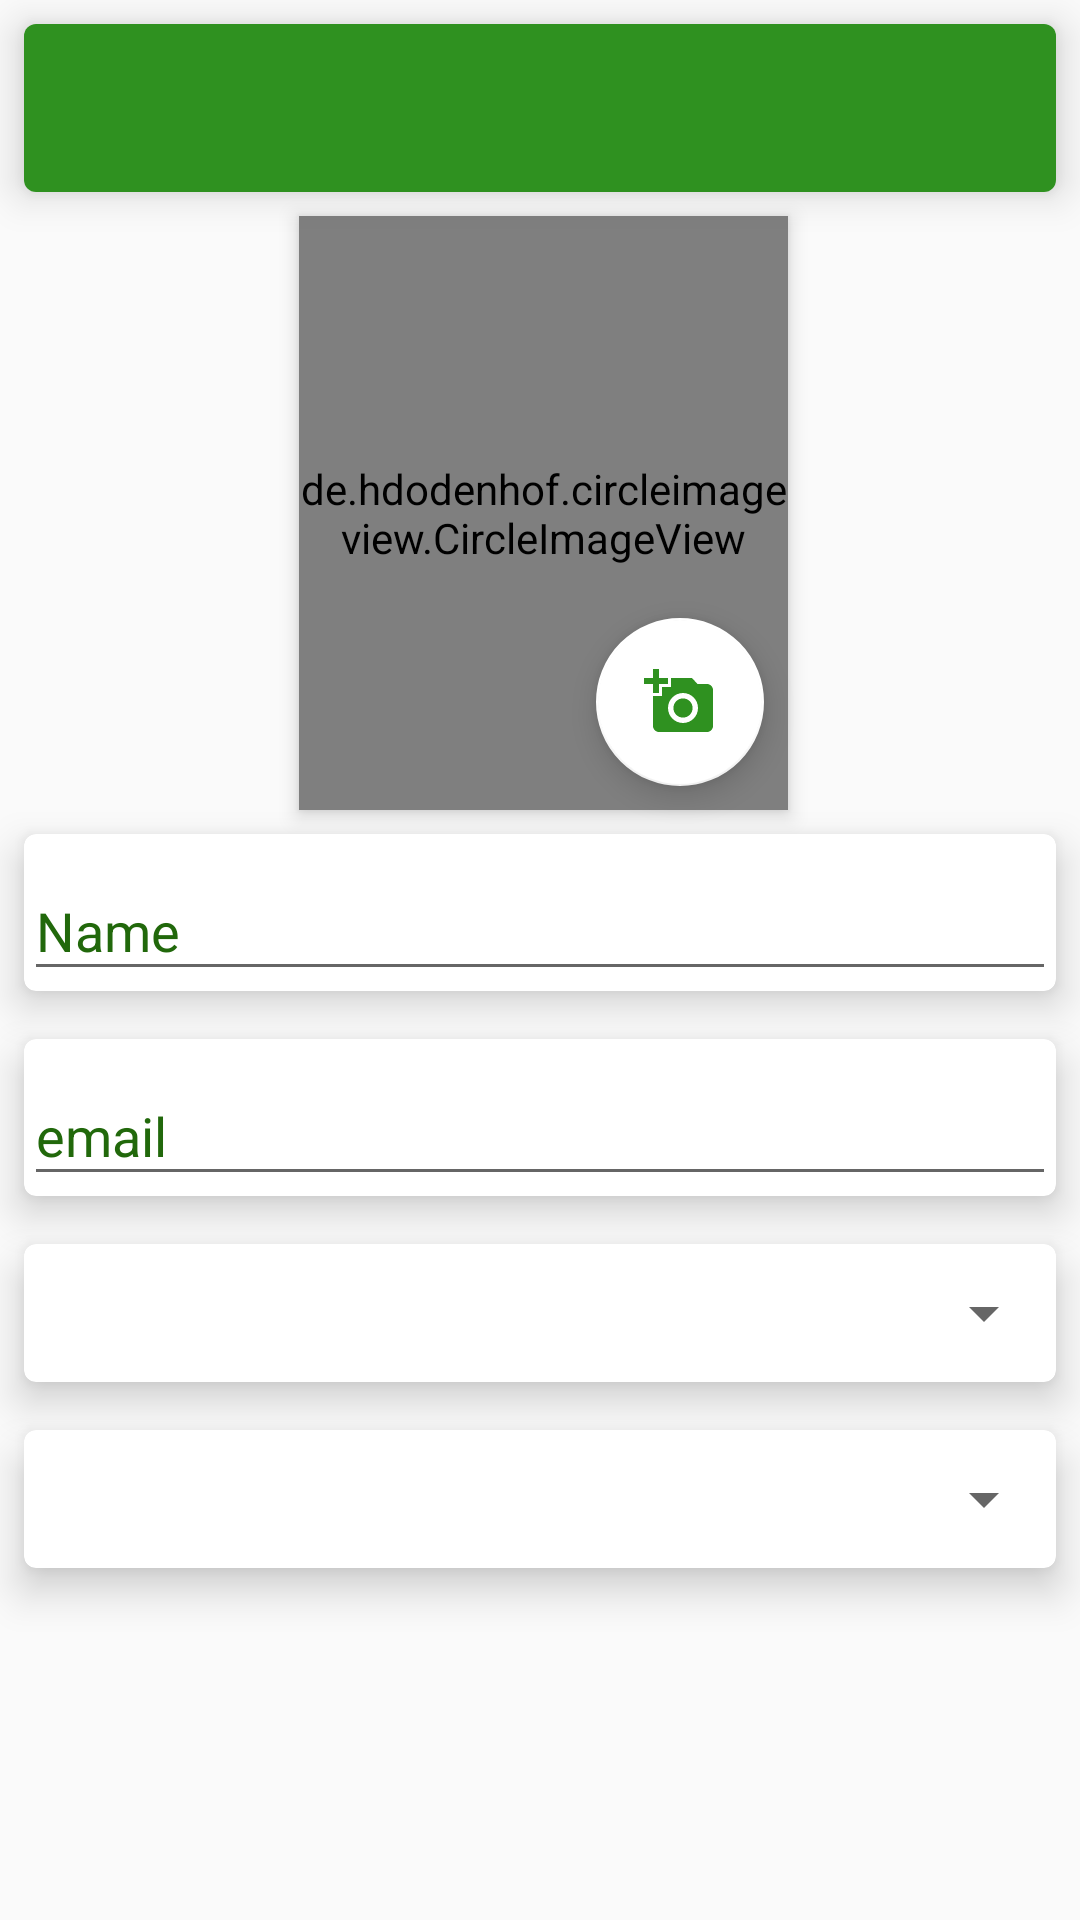

This screen was rendered from an Android layout file. Write that file and the resources it references.
<!-- AndroidManifest.xml: application theme myTheme -->
<!-- res/layout/activity_new_record.xml -->
<?xml version="1.0" encoding="utf-8"?>
<androidx.constraintlayout.widget.ConstraintLayout
    xmlns:android="http://schemas.android.com/apk/res/android"
    xmlns:app="http://schemas.android.com/apk/res-auto"
    xmlns:tools="http://schemas.android.com/tools"
    android:layout_width="match_parent"
    android:layout_height="match_parent"
    tools:context=".UI.NewRecord">


    <de.hdodenhof.circleimageview.CircleImageView
        android:id="@+id/profile_image"
        android:layout_width="163dp"
        android:layout_height="198dp"
        android:layout_marginStart="129dp"
        android:layout_marginTop="8dp"
        android:layout_marginEnd="129dp"
        android:adjustViewBounds="false"
        android:cropToPadding="false"
        android:elevation="4dp"
        app:civ_border_color="#fff"
        app:civ_border_width="2dp"
        app:layout_constraintEnd_toEndOf="parent"
        app:layout_constraintHorizontal_bias="0.486"
        app:layout_constraintStart_toStartOf="parent"
        app:layout_constraintTop_toBottomOf="@+id/cardView5"
        app:srcCompat="@drawable/download"
        android:src="@drawable/download"/>

    <com.google.android.material.floatingactionbutton.FloatingActionButton
        android:id="@+id/newImage"
        android:layout_width="wrap_content"
        android:layout_height="wrap_content"
        android:layout_marginEnd="8dp"
        android:layout_marginBottom="8dp"
        android:clickable="true"
        app:backgroundTint="@android:color/background_light"
        app:layout_constraintBottom_toBottomOf="@+id/profile_image"
        app:layout_constraintEnd_toEndOf="@+id/profile_image"
        app:srcCompat="@drawable/new_photo" />

    <androidx.cardview.widget.CardView
        android:id="@+id/cardView"
        android:layout_width="0dp"
        android:layout_height="wrap_content"
        android:layout_marginStart="8dp"
        android:layout_marginTop="8dp"
        android:layout_marginEnd="8dp"
        app:cardCornerRadius="4dp"
        app:cardElevation="8dp"
        app:cardPreventCornerOverlap="true"
        app:layout_constraintEnd_toEndOf="parent"
        app:layout_constraintStart_toStartOf="parent"
        app:layout_constraintTop_toBottomOf="@+id/profile_image">

        <com.google.android.material.textfield.TextInputLayout
            android:id="@+id/nameLayout"
            android:layout_width="match_parent"
            android:layout_height="wrap_content"
            android:hint="Name"
            android:textColorHint="@color/colorPrimaryDark"
            app:hintEnabled="true"
            tools:layout_editor_absoluteX="205dp"
            tools:layout_editor_absoluteY="490dp">

            <com.google.android.material.textfield.TextInputEditText
                android:id="@+id/nameEt"
                android:layout_width="match_parent"
                android:layout_height="wrap_content"
                android:singleLine="true" />
        </com.google.android.material.textfield.TextInputLayout>
    </androidx.cardview.widget.CardView>

    <androidx.cardview.widget.CardView
        android:id="@+id/cardView2"
        android:layout_width="0dp"
        android:layout_height="wrap_content"
        android:layout_marginStart="8dp"
        android:layout_marginTop="16dp"
        android:layout_marginEnd="8dp"
        app:cardCornerRadius="4dp"
        app:cardElevation="8dp"
        app:cardPreventCornerOverlap="true"
        app:layout_constraintEnd_toEndOf="parent"
        app:layout_constraintStart_toStartOf="parent"
        app:layout_constraintTop_toBottomOf="@+id/cardView">

        <com.google.android.material.textfield.TextInputLayout
            android:id="@+id/emailLayout"
            android:layout_width="match_parent"
            android:layout_height="wrap_content"
            android:hint="email"
            android:textColorHint="@color/colorPrimaryDark"
            app:hintEnabled="true"
            tools:layout_editor_absoluteX="258dp"
            tools:layout_editor_absoluteY="316dp">

            <com.google.android.material.textfield.TextInputEditText
                android:id="@+id/emailET"
                android:layout_width="match_parent"
                android:layout_height="wrap_content"
                android:inputType="textEmailAddress"
                android:singleLine="true" />
        </com.google.android.material.textfield.TextInputLayout>
    </androidx.cardview.widget.CardView>

    <androidx.cardview.widget.CardView
        android:id="@+id/cardView3"
        android:layout_width="0dp"
        android:layout_height="wrap_content"
        android:layout_marginStart="8dp"
        android:layout_marginTop="16dp"
        android:layout_marginEnd="8dp"
        app:cardCornerRadius="4dp"
        app:cardElevation="8dp"
        app:cardPreventCornerOverlap="true"
        app:layout_constraintEnd_toEndOf="parent"
        app:layout_constraintStart_toStartOf="parent"
        app:layout_constraintTop_toBottomOf="@+id/cardView4">

        <Spinner
            android:id="@+id/degreeSpinner"
            android:layout_width="match_parent"
            android:layout_height="46dp"
            android:dropDownWidth="match_parent"
            tools:layout_editor_absoluteX="254dp"
            tools:layout_editor_absoluteY="496dp" />
    </androidx.cardview.widget.CardView>

    <androidx.cardview.widget.CardView
        android:id="@+id/cardView4"
        android:layout_width="0dp"
        android:layout_height="wrap_content"
        android:layout_marginStart="8dp"
        android:layout_marginTop="16dp"
        android:layout_marginEnd="8dp"
        app:cardCornerRadius="4dp"
        app:cardElevation="8dp"
        app:layout_constraintEnd_toEndOf="parent"
        app:layout_constraintStart_toStartOf="parent"
        app:layout_constraintTop_toBottomOf="@+id/cardView2">

        <Spinner
            android:id="@+id/departmentSpinner"
            android:layout_width="match_parent"
            android:layout_height="46dp"
            android:dropDownWidth="match_parent"
            tools:layout_editor_absoluteX="328dp"
            tools:layout_editor_absoluteY="496dp" />
    </androidx.cardview.widget.CardView>

    <androidx.cardview.widget.CardView
        android:id="@+id/cardView5"
        android:layout_width="0dp"
        android:layout_height="wrap_content"
        android:layout_marginStart="8dp"
        android:layout_marginTop="8dp"
        android:layout_marginEnd="8dp"
        app:cardCornerRadius="4dp"
        app:cardElevation="8dp"
        app:cardPreventCornerOverlap="true"
        app:layout_constraintEnd_toEndOf="parent"
        app:layout_constraintStart_toStartOf="parent"
        app:layout_constraintTop_toTopOf="parent">

        <androidx.appcompat.widget.Toolbar
            android:id="@+id/toolbar"
            android:layout_width="match_parent"
            android:layout_height="wrap_content"
            android:background="?attr/colorPrimary"
            android:minHeight="?attr/actionBarSize"
            android:theme="?attr/actionBarTheme"
            app:titleTextColor="#FFFFFF"
            tools:layout_editor_absoluteX="308dp"
            tools:layout_editor_absoluteY="124dp" />
    </androidx.cardview.widget.CardView>

</androidx.constraintlayout.widget.ConstraintLayout>
<!-- resources referenced by this layout -->
<resources>
  <color name="colorPrimaryDark">#21680b</color>
  <!-- drawable new_photo (drawable) -->
  <vector android:autoMirrored="true" android:height="24dp"
      android:tint="#2f9120" android:viewportHeight="24.0"
      android:viewportWidth="24.0" android:width="24dp" xmlns:android="http://schemas.android.com/apk/res/android">
      <path android:fillColor="#FF000000" android:pathData="M3,4L3,1h2v3h3v2L5,6v3L3,9L3,6L0,6L0,4h3zM6,10L6,7h3L9,4h7l1.83,2L21,6c1.1,0 2,0.9 2,2v12c0,1.1 -0.9,2 -2,2L5,22c-1.1,0 -2,-0.9 -2,-2L3,10h3zM13,19c2.76,0 5,-2.24 5,-5s-2.24,-5 -5,-5 -5,2.24 -5,5 2.24,5 5,5zM9.8,14c0,1.77 1.43,3.2 3.2,3.2s3.2,-1.43 3.2,-3.2 -1.43,-3.2 -3.2,-3.2 -3.2,1.43 -3.2,3.2z"/>
  </vector>
  <style name="myTheme" parent="Theme.AppCompat.Light.NoActionBar">
          
          <item name="colorPrimary">@color/colorPrimary</item>
          <item name="colorPrimaryDark">@color/colorPrimaryDark</item>
          <item name="colorAccent">@color/design_default_color_primary</item>
      </style>
  <color name="colorPrimary">#2f9120</color>
</resources>
